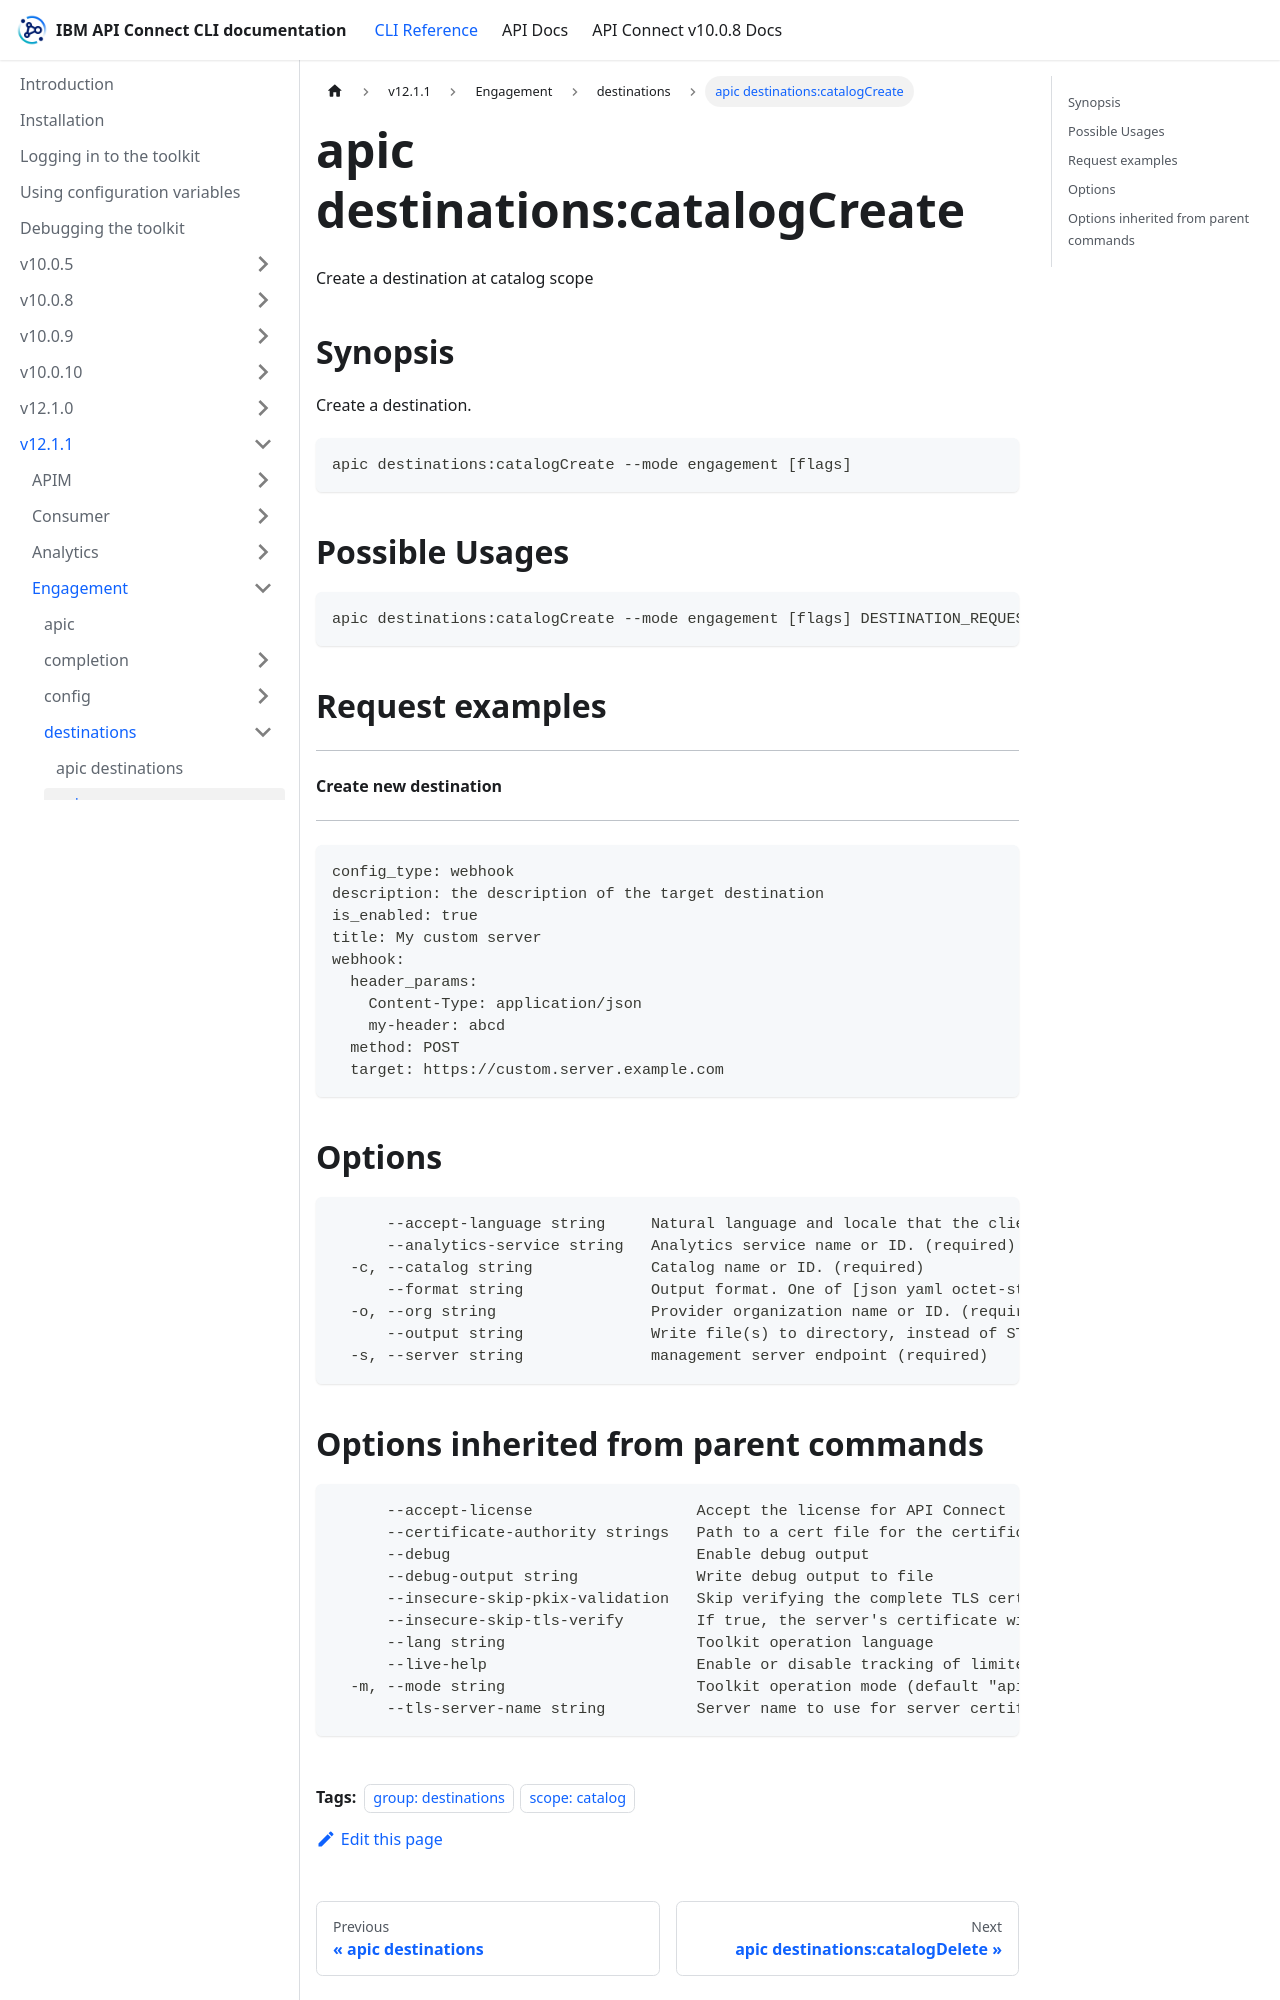

repository: ibm-apiconnect/clidocs · page: docs/v1211/engagement/destinations/apic_destinations_catalogCreate.html · generator: docusaurus

---
tags:
- "group: destinations"
- "scope: catalog"
---
# apic destinations:catalogCreate

Create a destination at catalog scope

## Synopsis

Create a destination.

```
apic destinations:catalogCreate --mode engagement [flags]
```

## Possible Usages

```
apic destinations:catalogCreate --mode engagement [flags] DESTINATION_REQUEST_FILE
```

## Request examples

---------------------------
#### Create new destination
---------------------------

```
config_type: webhook
description: the description of the target destination
is_enabled: true
title: My custom server
webhook:
  header_params:
    Content-Type: application/json
    my-header: abcd
  method: POST
  target: https://custom.server.example.com
```

## Options

```
      --accept-language string     Natural language and locale that the client prefers.
      --analytics-service string   Analytics service name or ID. (required)
  -c, --catalog string             Catalog name or ID. (required)
      --format string              Output format. One of [json yaml octet-stream go-template=... go-template-file=...], defaults to yaml.
  -o, --org string                 Provider organization name or ID. (required)
      --output string              Write file(s) to directory, instead of STDOUT (default "-")
  -s, --server string              management server endpoint (required)
```
